Run: headless pygame with SDL's dummy video driver; simulated clock (each Clock.tick advances the game by its frame time, no real sleeping); random seed 0; keys injected as events and as key.get_pressed() state; no mouse input; restart key R tapped at the start of phases 3 and 4.
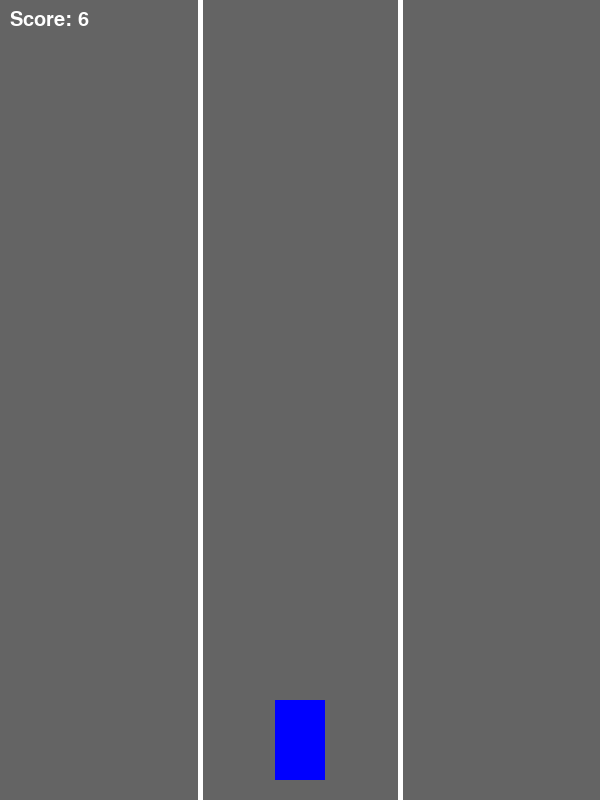
Frame 1 of 3 · flips 1–60 · no input
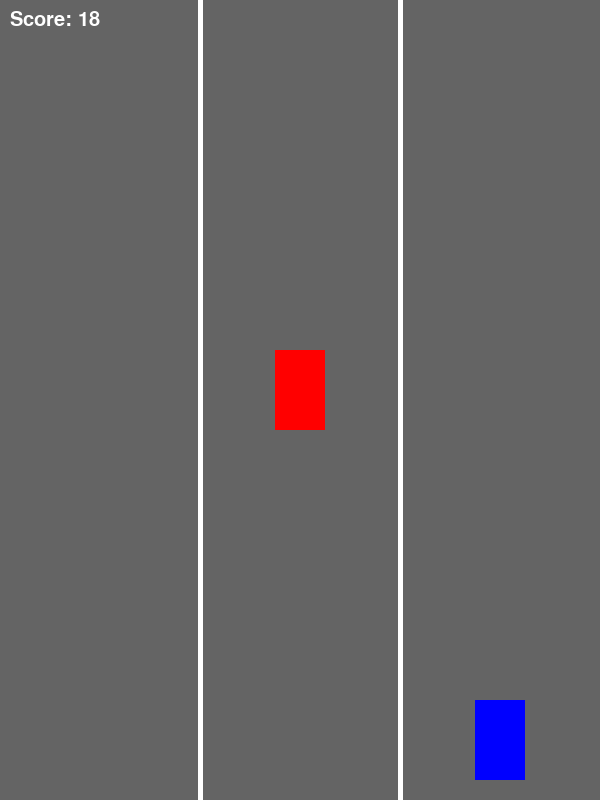
Frame 2 of 3 · flips 61–180 · tapped SPACE, RETURN · held RIGHT (→), D
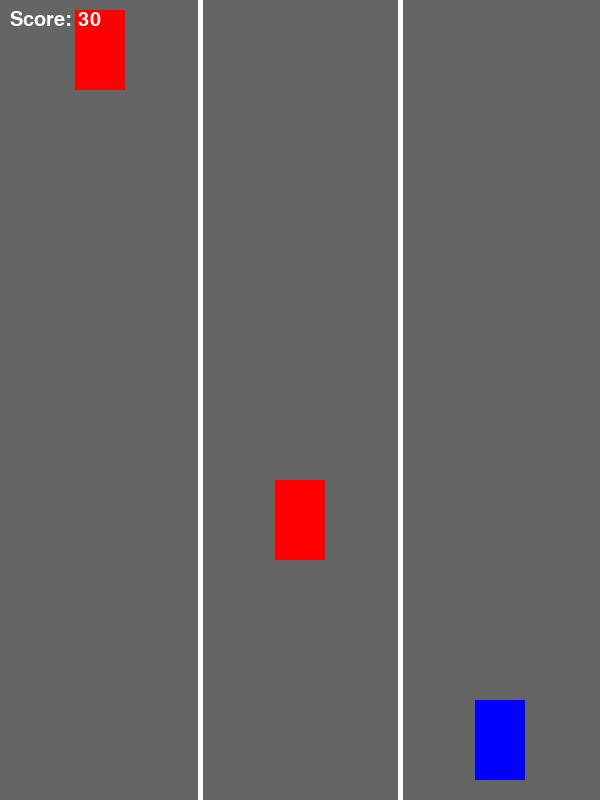
Frame 3 of 3 · flips 181–300 · tapped R · held DOWN (↓), S

The pygame program that drew these frames:

import pygame
import random
import sys

# Initialize Pygame
pygame.init()

# --- Screen Dimensions ---
# Use fixed dimensions for simplicity, or uncomment lines for fullscreen
SCREEN_WIDTH = 600
SCREEN_HEIGHT = 800
screen = pygame.display.set_mode((SCREEN_WIDTH, SCREEN_HEIGHT))

# If you want fullscreen, uncomment these lines and comment out the above:
# info = pygame.display.Info()
# SCREEN_WIDTH = info.current_w
# SCREEN_HEIGHT = info.current_h
# screen = pygame.display.set_mode((0, 0), pygame.FULLSCREEN)

pygame.display.set_caption("Simple Racing Game")

# --- Colors ---
WHITE = (255, 255, 255)
BLACK = (0, 0, 0)
GRAY = (100, 100, 100)
RED = (255, 0, 0)
GREEN = (0, 255, 0)
BLUE = (0, 0, 255)

# --- Game Variables ---
CAR_WIDTH = 50
CAR_HEIGHT = 80
LANE_WIDTH = SCREEN_WIDTH // 3 # Divide screen into 3 equal lanes
ROAD_LEFT_EDGE = (SCREEN_WIDTH - (LANE_WIDTH * 3)) // 2 # Center the road
ROAD_RIGHT_EDGE = ROAD_LEFT_EDGE + (LANE_WIDTH * 3)

PLAYER_SPEED = 7
OBSTACLE_SPEED = 5 # Initial obstacle speed
SPEED_INCREASE_INTERVAL = 5000 # Increase speed every 5 seconds (in ms)
SPEED_INCREASE_AMOUNT = 0.5

SCORE_FONT_SIZE = 30
GAME_OVER_FONT_SIZE = 60

# --- Game Classes ---

class Player(pygame.sprite.Sprite):
    def __init__(self):
        super().__init__()
        self.image = pygame.Surface([CAR_WIDTH, CAR_HEIGHT])
        self.image.fill(BLUE) # Player car color
        self.rect = self.image.get_rect()
        self.rect.centerx = ROAD_LEFT_EDGE + LANE_WIDTH + (LANE_WIDTH // 2) # Start in middle lane
        self.rect.bottom = SCREEN_HEIGHT - 20 # Start near bottom of screen
        self.lane = 1 # 0 for left, 1 for middle, 2 for right

    def update(self):
        # Handle player input to change lanes
        pass # Movement handled directly by game loop for simplicity here

    def move_left(self):
        if self.lane > 0:
            self.lane -= 1
            self.rect.centerx = ROAD_LEFT_EDGE + (self.lane * LANE_WIDTH) + (LANE_WIDTH // 2)

    def move_right(self):
        if self.lane < 2:
            self.lane += 1
            self.rect.centerx = ROAD_LEFT_EDGE + (self.lane * LANE_WIDTH) + (LANE_WIDTH // 2)

class Obstacle(pygame.sprite.Sprite):
    def __init__(self):
        super().__init__()
        self.image = pygame.Surface([CAR_WIDTH, CAR_HEIGHT])
        self.image.fill(RED) # Obstacle car color
        self.rect = self.image.get_rect()

        # Randomly choose a lane for the obstacle
        lane_choice = random.randint(0, 2)
        self.rect.centerx = ROAD_LEFT_EDGE + (lane_choice * LANE_WIDTH) + (LANE_WIDTH // 2)
        self.rect.bottom = 0 # Start off-screen at the top

    def update(self, speed):
        self.rect.y += speed
        # Remove obstacle if it goes off-screen
        if self.rect.top > SCREEN_HEIGHT:
            self.kill() # Remove from all sprite groups

# --- Drawing Functions ---

def draw_road_and_lanes(screen):
    screen.fill(GRAY) # Road color

    # Draw lane lines
    for i in range(1, 3): # Two lines for three lanes
        line_x = ROAD_LEFT_EDGE + (i * LANE_WIDTH)
        pygame.draw.line(screen, WHITE, (line_x, 0), (line_x, SCREEN_HEIGHT), 5) # White lines

    # Draw road edges
    pygame.draw.rect(screen, BLACK, (0, 0, ROAD_LEFT_EDGE, SCREEN_HEIGHT)) # Left border
    pygame.draw.rect(screen, BLACK, (ROAD_RIGHT_EDGE, 0, SCREEN_WIDTH - ROAD_RIGHT_EDGE, SCREEN_HEIGHT)) # Right border

def display_score(screen, score):
    font = pygame.font.Font(None, SCORE_FONT_SIZE)
    text = font.render(f"Score: {score}", True, WHITE)
    screen.blit(text, (10, 10)) # Top-left corner

def game_over_screen(screen, score):
    font_large = pygame.font.Font(None, GAME_OVER_FONT_SIZE)
    font_small = pygame.font.Font(None, SCORE_FONT_SIZE)

    game_over_text = font_large.render("Game Over!", True, RED)
    score_text = font_small.render(f"Final Score: {score}", True, WHITE)
    restart_text = font_small.render("Press R to Restart or Q to Quit", True, WHITE)

    game_over_rect = game_over_text.get_rect(center=(SCREEN_WIDTH // 2, SCREEN_HEIGHT // 2 - 50))
    score_rect = score_text.get_rect(center=(SCREEN_WIDTH // 2, SCREEN_HEIGHT // 2 + 10))
    restart_rect = restart_text.get_rect(center=(SCREEN_WIDTH // 2, SCREEN_HEIGHT // 2 + 70))

    screen.blit(game_over_text, game_over_rect)
    screen.blit(score_text, score_rect)
    screen.blit(restart_text, restart_rect)
    pygame.display.flip()

    waiting_for_input = True
    while waiting_for_input:
        for event in pygame.event.get():
            if event.type == pygame.QUIT:
                pygame.quit()
                sys.exit()
            if event.type == pygame.KEYDOWN:
                if event.key == pygame.K_r:
                    return True # Restart
                if event.key == pygame.K_q:
                    pygame.quit()
                    sys.exit()

# --- Main Game Loop ---

def game():
    player = Player()
    all_sprites = pygame.sprite.Group()
    obstacles = pygame.sprite.Group()
    all_sprites.add(player)

    clock = pygame.time.Clock()
    running = True
    game_over = False
    score = 0
    current_obstacle_speed = OBSTACLE_SPEED

    # Timers for obstacle spawning and speed increase
    obstacle_spawn_time = pygame.time.get_ticks()
    speed_increase_time = pygame.time.get_ticks()
    OBSTACLE_SPAWN_DELAY = 1500 # milliseconds

    while running:
        for event in pygame.event.get():
            if event.type == pygame.QUIT:
                running = False
            if event.type == pygame.KEYDOWN and not game_over:
                if event.key == pygame.K_LEFT:
                    player.move_left()
                elif event.key == pygame.K_RIGHT:
                    player.move_right()

        if not game_over:
            # Spawn new obstacles
            current_time = pygame.time.get_ticks()
            if current_time - obstacle_spawn_time > OBSTACLE_SPAWN_DELAY:
                obstacle = Obstacle()
                # Ensure obstacle doesn't spawn on existing obstacles immediately (optional, for simple game might be okay)
                # while pygame.sprite.spritecollideany(obstacle, obstacles):
                #     obstacle = Obstacle()
                all_sprites.add(obstacle)
                obstacles.add(obstacle)
                obstacle_spawn_time = current_time

            # Increase speed over time
            if current_time - speed_increase_time > SPEED_INCREASE_INTERVAL:
                current_obstacle_speed += SPEED_INCREASE_AMOUNT
                OBSTACLE_SPAWN_DELAY = max(500, OBSTACLE_SPAWN_DELAY - 50) # Make obstacles spawn faster, min 0.5s
                speed_increase_time = current_time

            # Update sprites
            obstacles.update(current_obstacle_speed)

            # Check for collisions
            if pygame.sprite.spritecollideany(player, obstacles):
                game_over = True

            # Score logic (based on time or obstacles passed)
            # For simplicity, score increases with time
            score += 1 # Increase score every frame

        # Drawing
        draw_road_and_lanes(screen)
        all_sprites.draw(screen) # Draw all sprites
        display_score(screen, score // 10) # Divide by 10 for a more reasonable score

        pygame.display.flip()
        clock.tick(60) # 60 frames per second

        if game_over:
            if game_over_screen(screen, score // 10):
                game() # Restart the game
            else:
                running = False # Quit

    pygame.quit()
    sys.exit()

# Run the game
if __name__ == "__main__":
    print("race")
    game()
